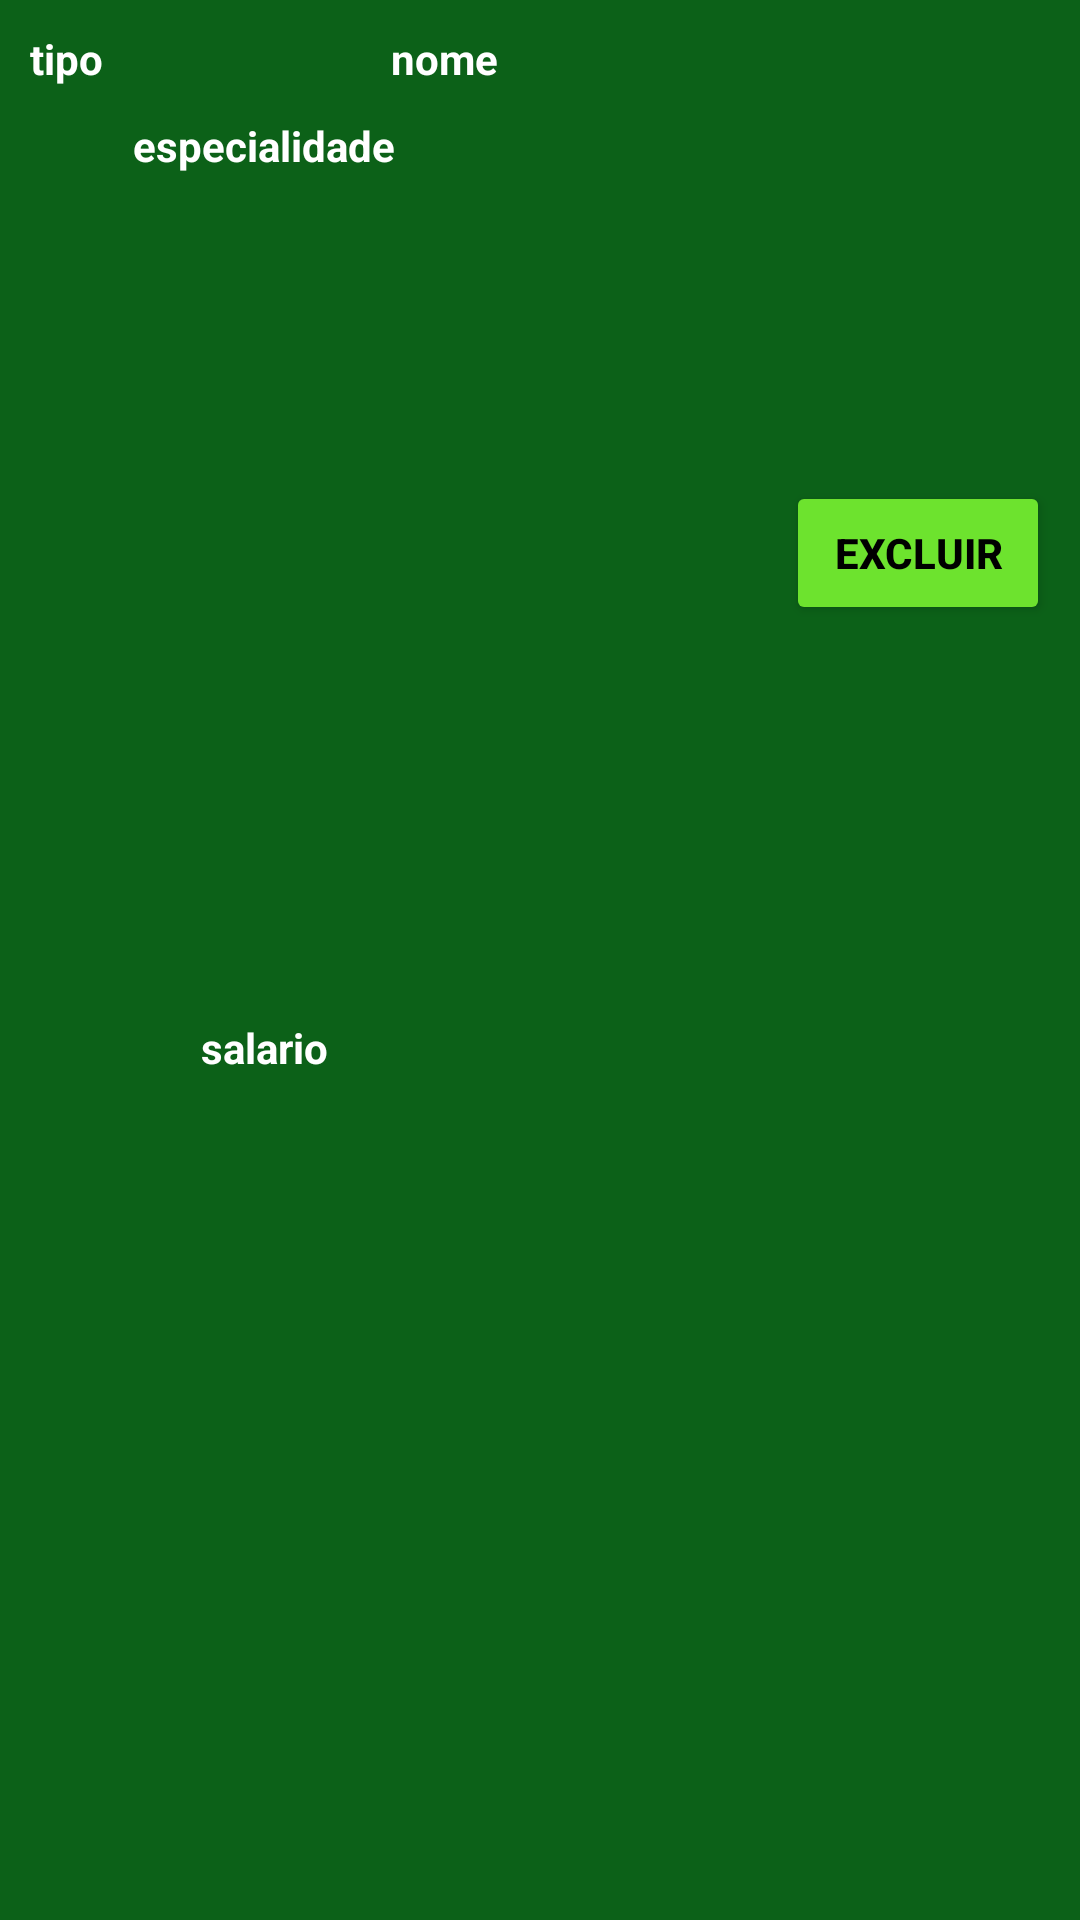

Produce the Android XML layout that renders to this screen, including the resource entries it uses.
<!-- AndroidManifest.xml: application theme Theme.Naturarte -->
<!-- res/layout/registro.xml -->
<?xml version="1.0" encoding="utf-8"?>
<androidx.constraintlayout.widget.ConstraintLayout xmlns:android="http://schemas.android.com/apk/res/android"
    xmlns:app="http://schemas.android.com/apk/res-auto"
    xmlns:tools="http://schemas.android.com/tools"
    android:layout_width="match_parent"
    android:layout_height="wrap_content"
    android:layout_margin="10dp"
    android:background="#0C6118">

    <TextView
        android:id="@+id/tipo"
        android:layout_width="wrap_content"
        android:layout_height="wrap_content"
        android:layout_marginStart="10dp"
        android:layout_marginTop="10dp"
        android:text="tipo"
        android:textColor="#FFFFFF"
        android:textStyle="bold"
        app:layout_constraintStart_toStartOf="parent"
        app:layout_constraintTop_toTopOf="parent" />

    <TextView
        android:id="@+id/nome"
        android:layout_width="wrap_content"
        android:layout_height="wrap_content"
        android:text="nome"
        android:textColor="#FFFFFF"
        android:textStyle="bold"
        app:layout_constraintBottom_toBottomOf="@+id/tipo"
        app:layout_constraintEnd_toStartOf="@+id/remove"
        app:layout_constraintStart_toEndOf="@+id/tipo"
        app:layout_constraintTop_toTopOf="@+id/tipo" />

    <TextView
        android:id="@+id/especialidade"
        android:layout_width="wrap_content"
        android:layout_height="wrap_content"
        android:layout_marginTop="10dp"
        android:text="especialidade"
        android:textColor="#FFFFFF"
        android:textStyle="bold"
        app:layout_constraintEnd_toEndOf="@+id/nome"
        app:layout_constraintStart_toStartOf="@+id/tipo"
        app:layout_constraintTop_toBottomOf="@+id/tipo" />

    <TextView
        android:id="@+id/salario"
        android:layout_width="wrap_content"
        android:layout_height="wrap_content"
        android:layout_marginTop="10dp"
        android:layout_marginBottom="10dp"
        android:text="salario"
        android:textColor="#FFFFFF"
        android:textStyle="bold"
        app:layout_constraintBottom_toBottomOf="parent"
        app:layout_constraintEnd_toEndOf="@+id/especialidade"
        app:layout_constraintStart_toStartOf="@+id/especialidade"
        app:layout_constraintTop_toBottomOf="@+id/especialidade" />

    <Button
        android:id="@+id/remove"
        android:layout_width="wrap_content"
        android:layout_height="wrap_content"
        android:layout_marginEnd="10dp"
        android:backgroundTint="#6DE32E"
        android:text="EXCLUIR"
        android:textColor="#000000"
        android:textStyle="bold"
        app:layout_constraintBottom_toBottomOf="@+id/salario"
        app:layout_constraintEnd_toEndOf="parent"
        app:layout_constraintTop_toTopOf="@+id/tipo" />

</androidx.constraintlayout.widget.ConstraintLayout>
<!-- resources referenced by this layout -->
<resources>
  <style name="Theme.Naturarte" parent="Theme.MaterialComponents.DayNight.DarkActionBar">
          
          <item name="colorPrimary">@color/purple_500</item>
          <item name="colorPrimaryVariant">@color/purple_700</item>
          <item name="colorOnPrimary">@color/white</item>
          
          <item name="colorSecondary">@color/teal_200</item>
          <item name="colorSecondaryVariant">@color/teal_700</item>
          <item name="colorOnSecondary">@color/black</item>
          
          <item name="android:statusBarColor" tools:targetApi="l">?attr/colorPrimaryVariant</item>
          
      </style>
  <color name="purple_500">#FF6200EE</color>
  <color name="purple_700">#FF3700B3</color>
  <color name="white">#FFFFFFFF</color>
  <color name="teal_200">#FF03DAC5</color>
  <color name="teal_700">#FF018786</color>
  <color name="black">#FF000000</color>
</resources>
